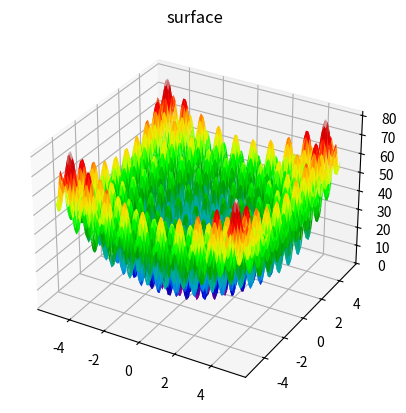

Write the Python code that produced this figure.
import numpy as np
import matplotlib.pyplot as plt
import math
import random
import matplotlib

def rastrigin(X, dim = 2, A = 10):
    if len(X) != dim: return 0
    return A * dim + np.sum([ (x**2 - A*math.cos(2*math.pi*x)) for x in X])
        

if __name__ == "__main__":
    
    dimension = 2
    amount_of_points = 100
    X = np.linspace(-5.12, 5.12, amount_of_points)
    Y = np.linspace(-5.12, 5.12, amount_of_points)
    A = []
    B = []
    C = []

    for x in range(amount_of_points):
        A.append([])
        B.append([])
        C.append([])
        for y in range(amount_of_points):
            A[x].append(X[x])
            B[x].append(Y[y])
            result = rastrigin([X[x],Y[y]])
            C[x].append(result)

    fig = plt.figure()
    ax = plt.axes(projection='3d')
    ax.plot_surface(np.array(A), np.array(B), np.array(C), rstride=1, cstride=1,cmap=matplotlib.cm.nipy_spectral, edgecolor='none', linewidth=0.1)
    ax.set_title('surface')
    plt.show()